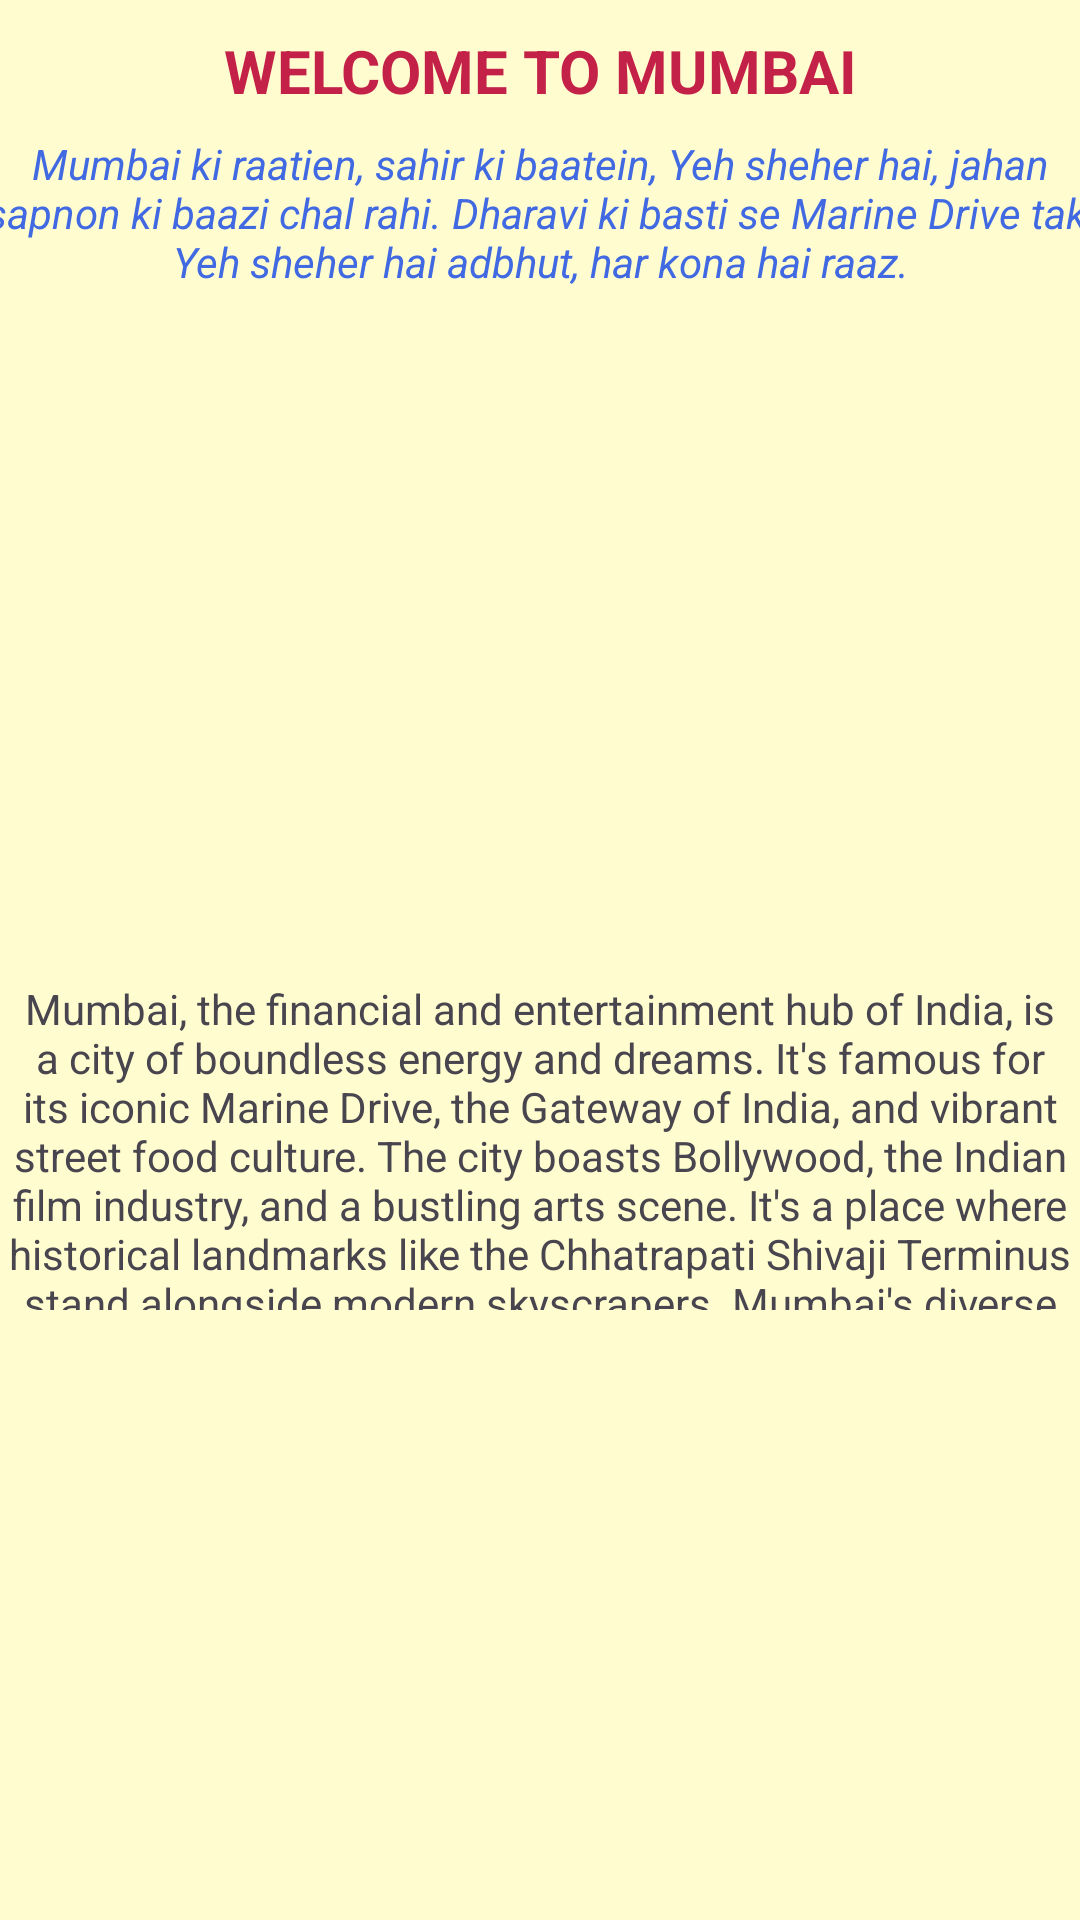

Layout XML and referenced resources for this Android screen:
<!-- AndroidManifest.xml: application theme Theme.PlaceSage -->
<!-- res/layout/activity_mumbai.xml -->
<?xml version="1.0" encoding="utf-8"?>
<androidx.appcompat.widget.LinearLayoutCompat xmlns:android="http://schemas.android.com/apk/res/android"
    xmlns:app="http://schemas.android.com/apk/res-auto"
    xmlns:tools="http://schemas.android.com/tools"
    android:layout_width="match_parent"
    android:layout_gravity="center"
    android:background="@color/cream"
    android:layout_height="match_parent"
    android:orientation="vertical"
    tools:context=".Delhi">

    <TextView
        android:layout_width="250dp"
        android:layout_height="45dp"
        android:paddingTop="10dp"
        android:text="Welcome to MUMBAI"
        android:textAllCaps="true"
        android:textStyle="bold"
        android:textSize="20dp"
        android:textColor="#c32148"
        android:textAlignment="center"
        android:layout_gravity="center"
        />
    <TextView
        android:layout_width="380dp"
        android:layout_height="wrap_content"
        android:text="Mumbai ki raatien, sahir ki baatein, Yeh sheher hai, jahan sapnon ki baazi chal rahi. Dharavi ki basti se Marine Drive tak, Yeh sheher hai adbhut, har kona hai raaz."
        android:textAllCaps="false"
        android:textColor="#4169e1"
        android:textStyle="italic"
        android:textAlignment="center"
        android:layout_gravity="center"
        />
    <ImageView
        android:id="@+id/mum1"
        android:layout_width="match_parent"
        android:padding="10dp"
        android:layout_height="225dp"
        android:src="@drawable/mum1" />

    <ScrollView
        android:layout_width="380dp"
        android:layout_gravity="center"
        android:layout_height="115dp" >

        <TextView
            android:id="@+id/textView"
            android:layout_width="match_parent"
            android:padding="5dp"
            android:layout_height="wrap_content"
            android:textAlignment="center"
            android:text="Mumbai, the financial and entertainment hub of India, is a city of boundless energy and dreams. It's famous for its iconic Marine Drive, the Gateway of India, and vibrant street food culture. The city boasts Bollywood, the Indian film industry, and a bustling arts scene. It's a place where historical landmarks like the Chhatrapati Shivaji Terminus stand alongside modern skyscrapers. Mumbai's diverse neighborhoods, from South Mumbai to the suburbs, offer distinct experiences. The Arabian Sea's coastline adds a unique charm. Mumbai is a melting pot of cultures, and its fast-paced life is balanced by the city's resilient spirit and camaraderie." />
    </ScrollView>

    <ImageView
        android:id="@+id/mum2"
        android:layout_width="400dp"
        android:layout_gravity="center"
        android:layout_height="220dp"
        android:padding="10dp"
        android:src="@drawable/mum2" />

    <Button
        android:layout_width="wrap_content"
        android:layout_height="wrap_content"
        android:text="BACK TO HOME"
        android:layout_gravity="center"
        android:id="@+id/home" />
</androidx.appcompat.widget.LinearLayoutCompat>
<!-- resources referenced by this layout -->
<resources>
  <color name="cream">#FFFDD0</color>
  <style name="Theme.PlaceSage" parent="Base.Theme.PlaceSage" />
  <style name="Base.Theme.PlaceSage" parent="Theme.Material3.DayNight.NoActionBar">
          
          
      </style>
</resources>
